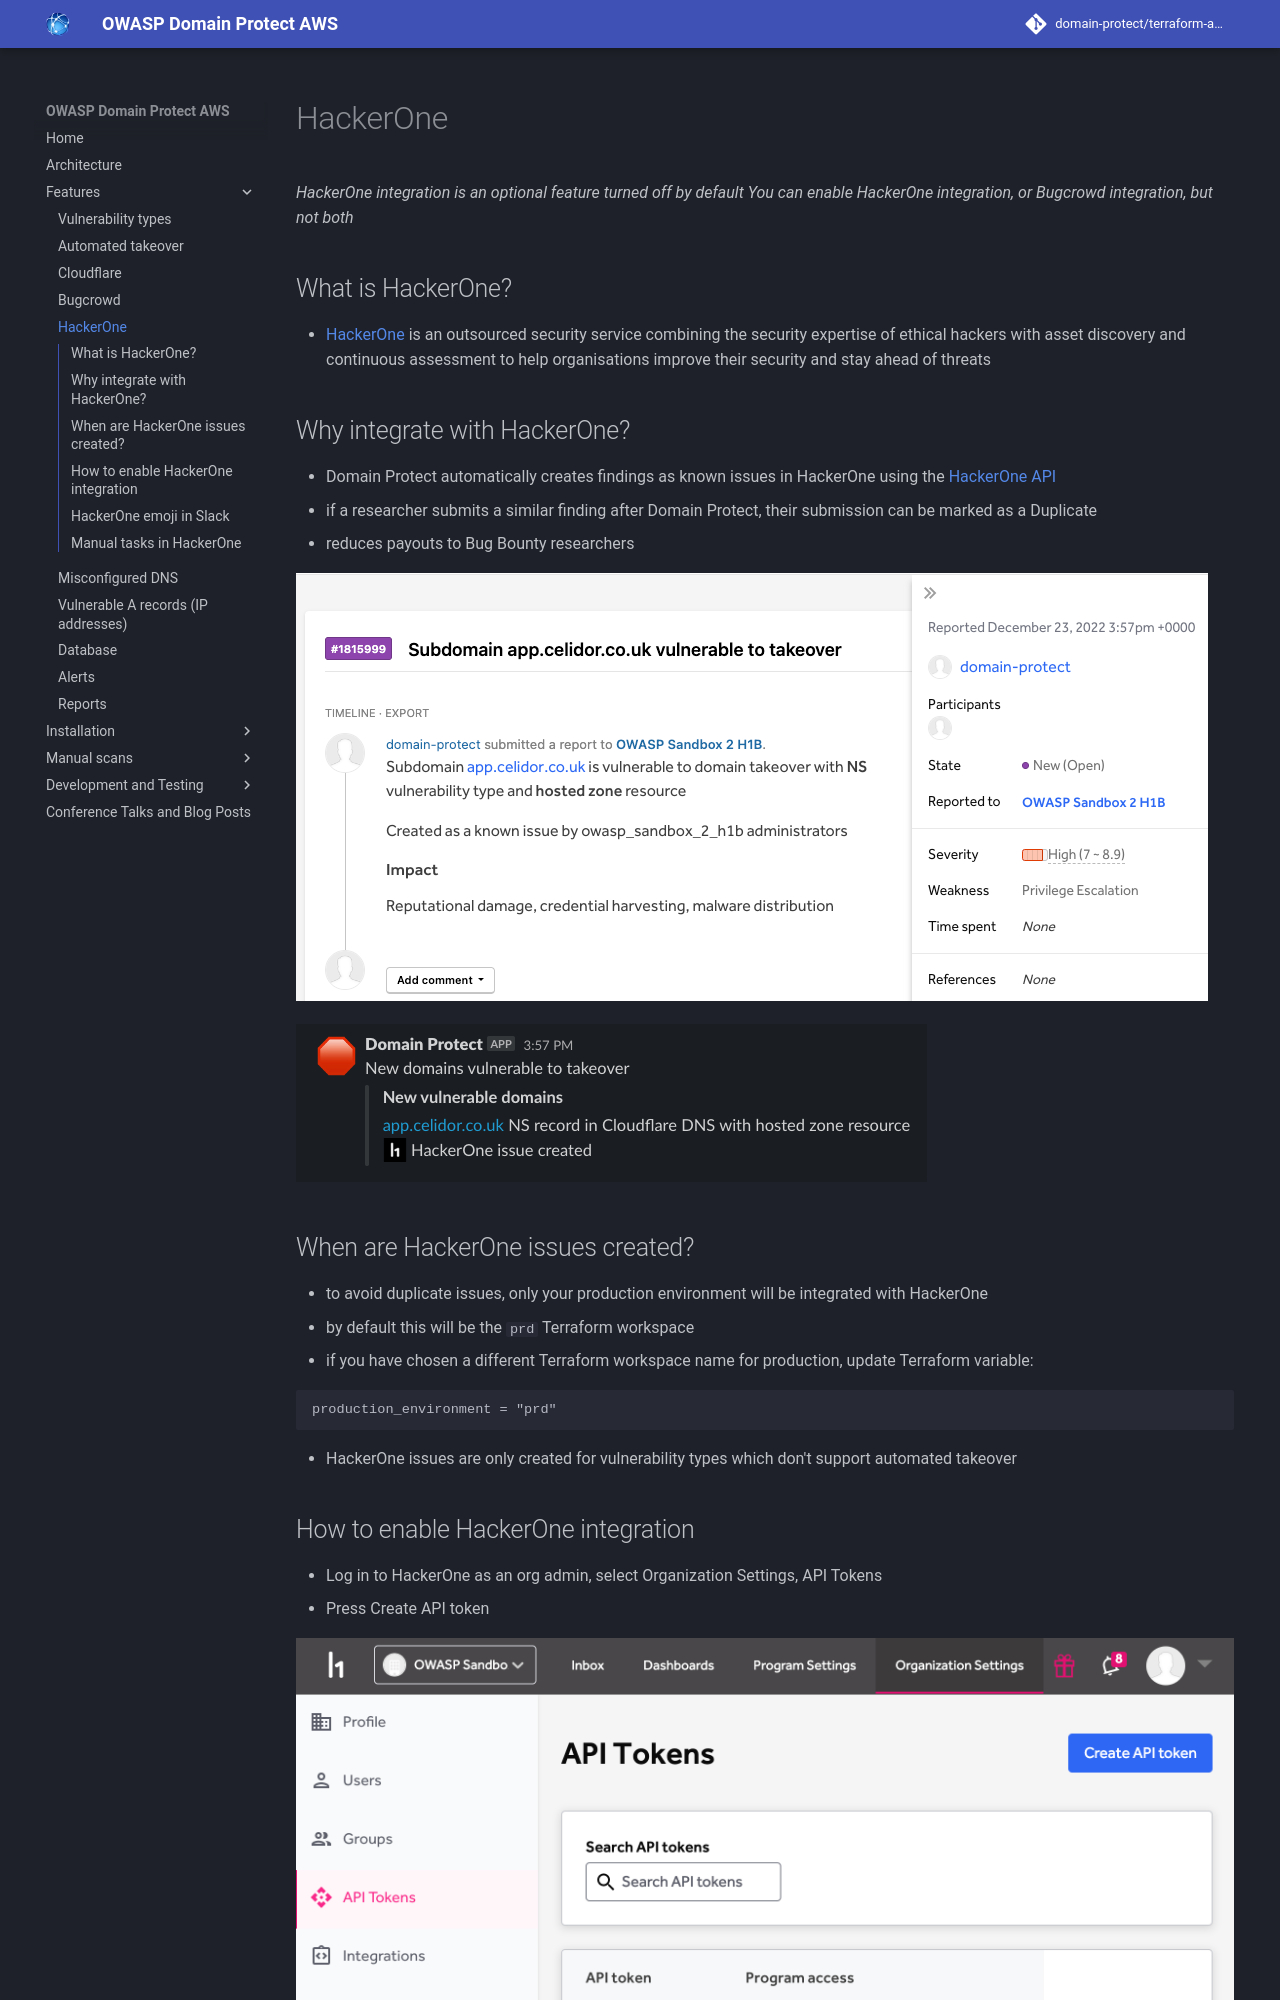

repository: domain-protect/terraform-aws-domain-protect · page: hackerone/index.html · generator: mkdocs

# HackerOne
*HackerOne integration is an optional feature turned off by default*
*You can enable HackerOne integration, or Bugcrowd integration, but not both*

## What is HackerOne?
* [HackerOne](https://hackerone.com) is an outsourced security service combining the security expertise of ethical hackers with asset discovery and continuous assessment
to help organisations improve their security and stay ahead of threats

## Why integrate with HackerOne?
* Domain Protect automatically creates findings as known issues in HackerOne using the [HackerOne API](https://api.hackerone.com/)
* if a researcher submits a similar finding after Domain Protect, their submission can be marked as a Duplicate
* reduces payouts to Bug Bounty researchers

![Alt text](assets/images/hackerone-report.png?raw=true "HackerOne Report")

![Alt text](assets/images/hackerone-notification.png?raw=true "HackerOne Notification")
